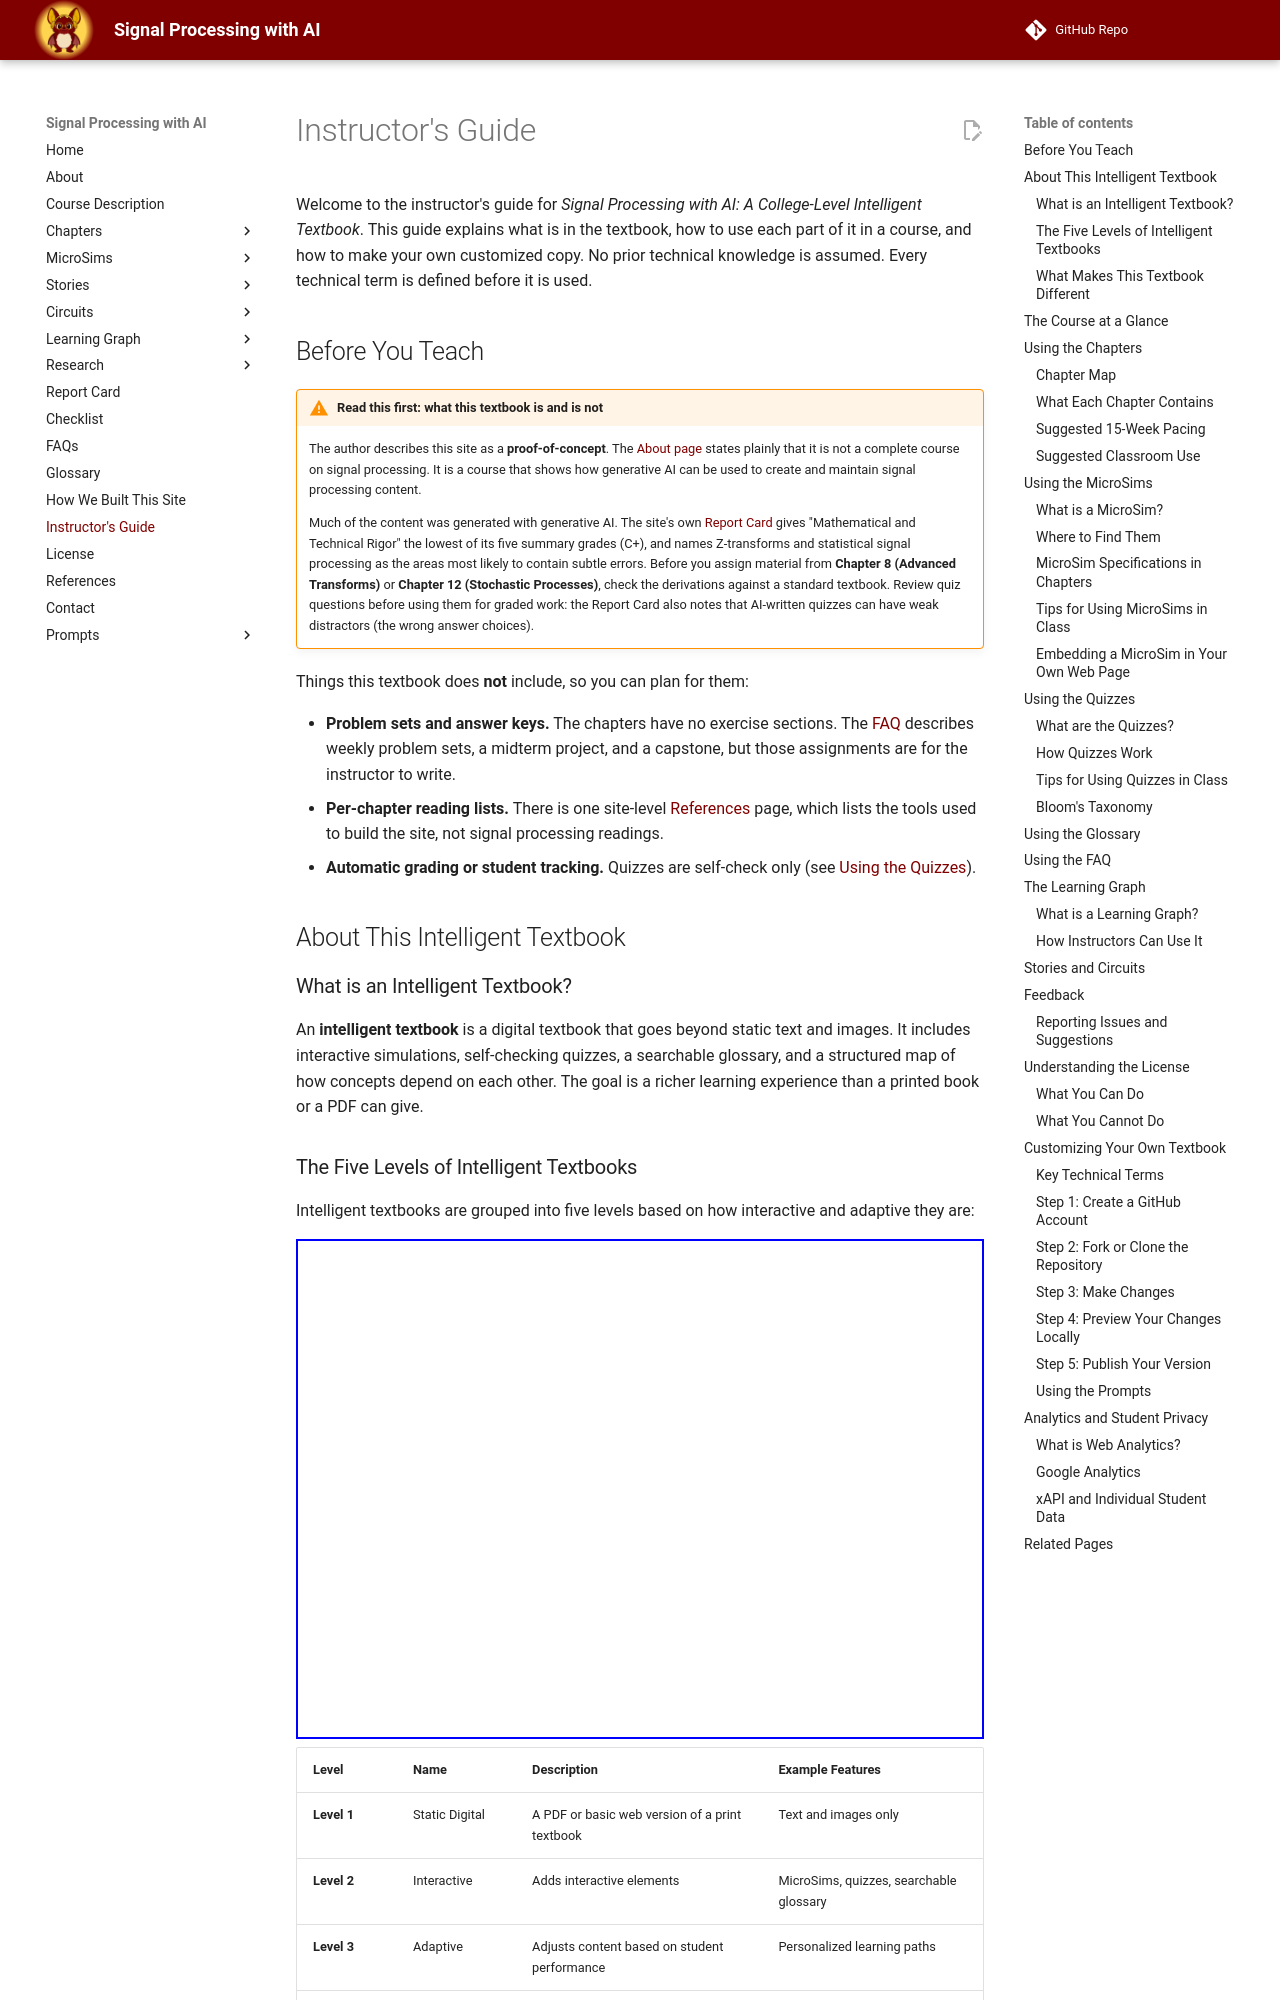

repository: dmccreary/signal-processing · page: instructors-guide/index.html · generator: mkdocs

---
title: Instructor's Guide
description: How to teach with the Signal Processing with AI textbook - chapters, MicroSims, quizzes, pacing, licensing, customization, and analytics.
---

# Instructor's Guide

Welcome to the instructor's guide for *Signal Processing with AI: A College-Level
Intelligent Textbook*. This guide explains what is in the textbook, how to use each
part of it in a course, and how to make your own customized copy. No prior technical
knowledge is assumed. Every technical term is defined before it is used.

## Before You Teach

!!! warning "Read this first: what this textbook is and is not"
    The author describes this site as a **proof-of-concept**. The [About page](../about.md)
    states plainly that it is not a complete course on signal processing. It is a course
    that shows how generative AI can be used to create and maintain signal processing
    content.

    Much of the content was generated with generative AI. The site's own
    [Report Card](../report-card.md) gives "Mathematical and Technical Rigor" the lowest
    of its five summary grades (C+), and names Z-transforms and statistical signal
    processing as the areas most likely to contain subtle errors. Before you assign material from
    **Chapter 8 (Advanced Transforms)** or **Chapter 12 (Stochastic Processes)**, check
    the derivations against a standard textbook. Review quiz questions before using them
    for graded work: the Report Card also notes that AI-written quizzes can have weak
    distractors (the wrong answer choices).

Things this textbook does **not** include, so you can plan for them:

- **Problem sets and answer keys.** The chapters have no exercise sections. The
  [FAQ](../faq.md) describes weekly problem sets, a midterm project, and a capstone, but
  those assignments are for the instructor to write.
- **Per-chapter reading lists.** There is one site-level [References](../references.md)
  page, which lists the tools used to build the site, not signal processing readings.
- **Automatic grading or student tracking.** Quizzes are self-check only (see
  [Using the Quizzes](#using-the-quizzes)).

## About This Intelligent Textbook

### What is an Intelligent Textbook?

An **intelligent textbook** is a digital textbook that goes beyond static text and
images. It includes interactive simulations, self-checking quizzes, a searchable
glossary, and a structured map of how concepts depend on each other. The goal is a
richer learning experience than a printed book or a PDF can give.
